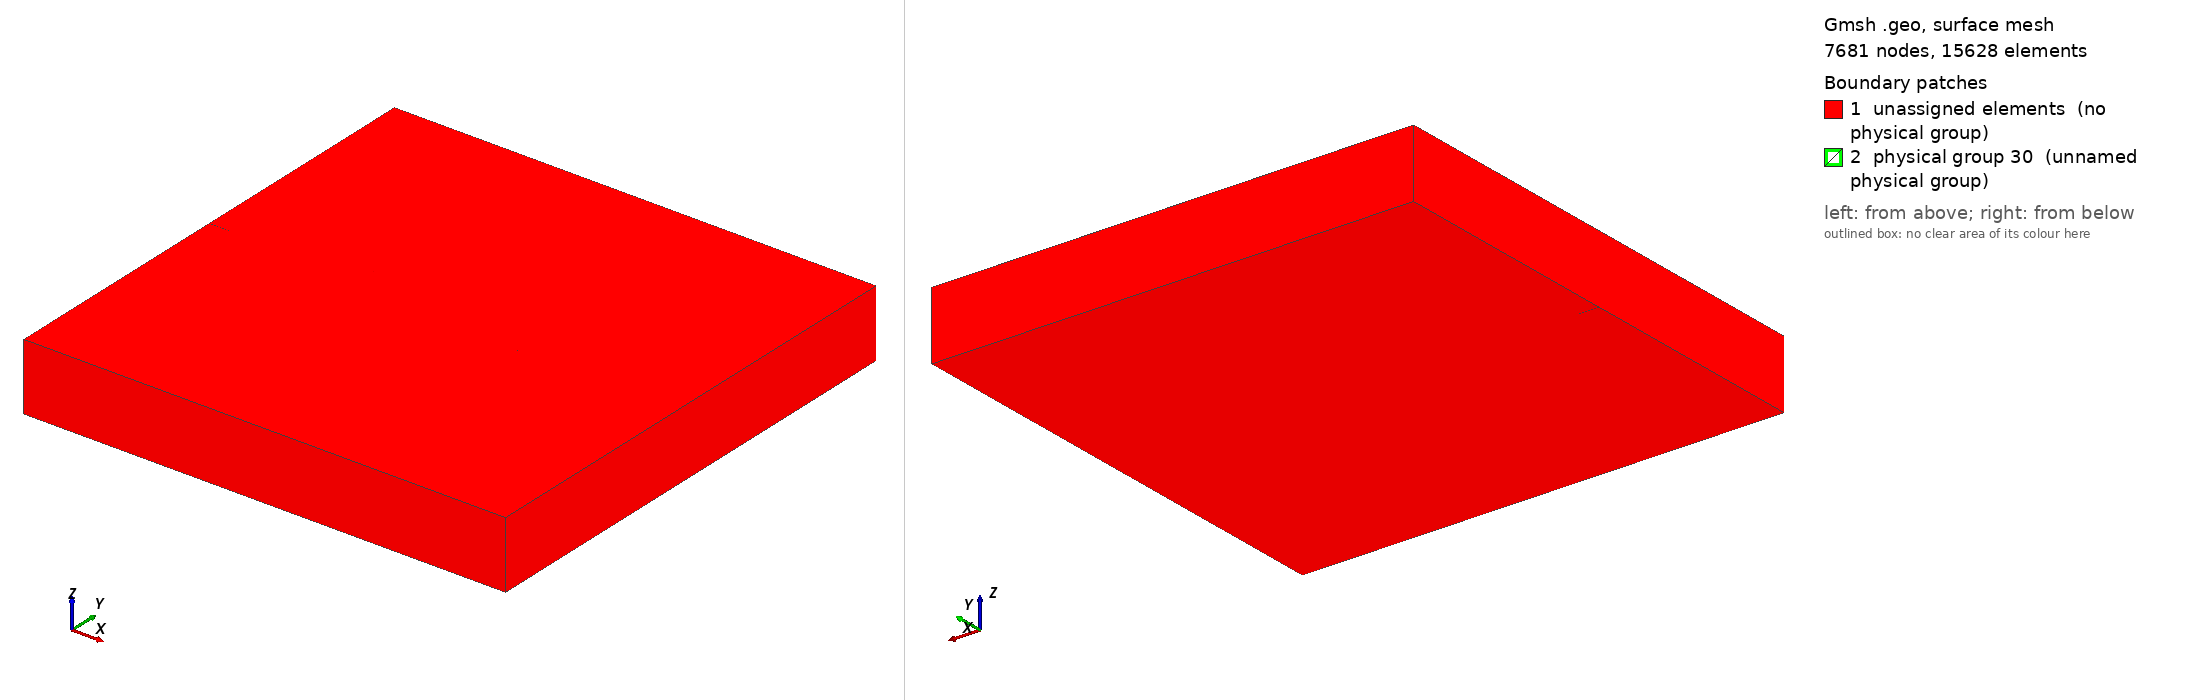

Gmsh geometry script, surface-meshed: 7681 nodes, 15628 surface elements. Boundary patches (legend numbers): 1 unassigned elements (no physical group), 2 physical group 30 (unnamed physical group). Left view from above one corner, right view from below the opposite corner. Legend entries are the model's physical surfaces; 'unassigned elements' are surfaces in no physical group. The drawing asked Gmsh for element sizes between 1% and 20% of the model's largest extent; the script's own settings can give other sizes.

=== LCSS3D1.geo (drawn) ===
SetFactory("OpenCASCADE");
//width   = {width};
//height  = {height};
//depth   = {depth};
//hf      = {hf};
//hc      = {hc};
//r       = {r};
//lc      = {lc};
//lf      = {lf};
//epsc    = height/1000;

r0       = 1.e-4;
width    = 50*r0;
height   = 50*r0;
depth    = 0.7e-3;
hf       = depth/50;
hc       = depth/3;
hBrittle = depth/2;
wBrittle = 2*width/3;
lcrack   = 2*r0;

Printf("Domain size: %g x %g x %g",width,height,depth);
Printf("Using hf=%g, hc=%g",hf,hc);

//Mesh.Algorithm               = 6;
//Mesh.Algorithm3D             = 1;
Mesh.Format                  = 1;
Mesh.MshFileVersion          = 2;
Mesh.CharacteristicLengthFromPoints = 0;
Mesh.CharacteristicLengthFromCurvature = 0;
Mesh.CharacteristicLengthExtendFromBoundary = 0;
Mesh.OptimizeNetgen          = 1;
Mesh.Optimize                = 1;


elasticRegion = newv;
Box(elasticRegion) = {-width/2,-height/2,-depth,width,height,depth};

// The beam and crack must remain in the brittleRegion
brittleRegion = newv;
Box(brittleRegion) = {-width/2,-hBrittle/2,-depth,wBrittle,hBrittle,depth};
out[] = BooleanFragments{ Volume{elasticRegion}; Delete; }{ Volume{brittleRegion};  Delete; };

// //Printing the fragment command helps identifying the inside from the outside. 
//Printf("out[0] %g",out[0]);
//Printf("out[1] %g",out[1]);
//Printf("out[2] %g",out[2]);

brittleRegion = out[0];
elasticRegion = out[1];

// Initial logical crack
lcrackBegin = newp;
Point(lcrackBegin) = {-width/2,0,-depth};
lcrackEnd = newp;
Point(lcrackEnd) = {-width/2+lcrack,0,-depth};
logicalCrackL = newl;
Line(logicalCrackL) = {lcrackBegin,lcrackEnd};
out[] = Extrude {0, 0, depth} {
  Line{logicalCrackL}; 
};
//Printf("out[0] %g",out[0]);
//Printf("out[1] %g",out[1]);
//Printf("out[2] %g",out[2]);
logicalCrackS = out[1];
out = BooleanFragments{ Volume{brittleRegion}; Delete; }{ Surface{logicalCrackS}; Delete; };
//Printf("brittleRegion %g",brittleRegion);
//Printf("logicalCrackS %g",logicalCrackS);


Field[1]           =  Box;
Field[1].XMin      = -width/2;
Field[1].XMax      = -width/2+wBrittle;
Field[1].YMin      = -hBrittle/2;
Field[1].YMax      =  hBrittle/2;
Field[1].ZMin      =  -depth;
Field[1].ZMax      =  0;
Field[1].VIn       =  hf;
Field[1].VOut      =  hc;
Field[1].Thickness =  hBrittle;

Background Field   = 1;

//Brittle part of the body ;
Physical Volume(1) = {brittleRegion};

//Elastic part of the body ;
Physical Volume(2) = {elasticRegion};

//Logical crack
Physical Surface(30) = {logicalCrackS};

// 3 vertices along the lower face in order to block rigid motions
// LL corner
Physical Point(400) = {18};
// UL corner
Physical Point(401) = {22};
// LR corner
Physical Point(402) = {24};
